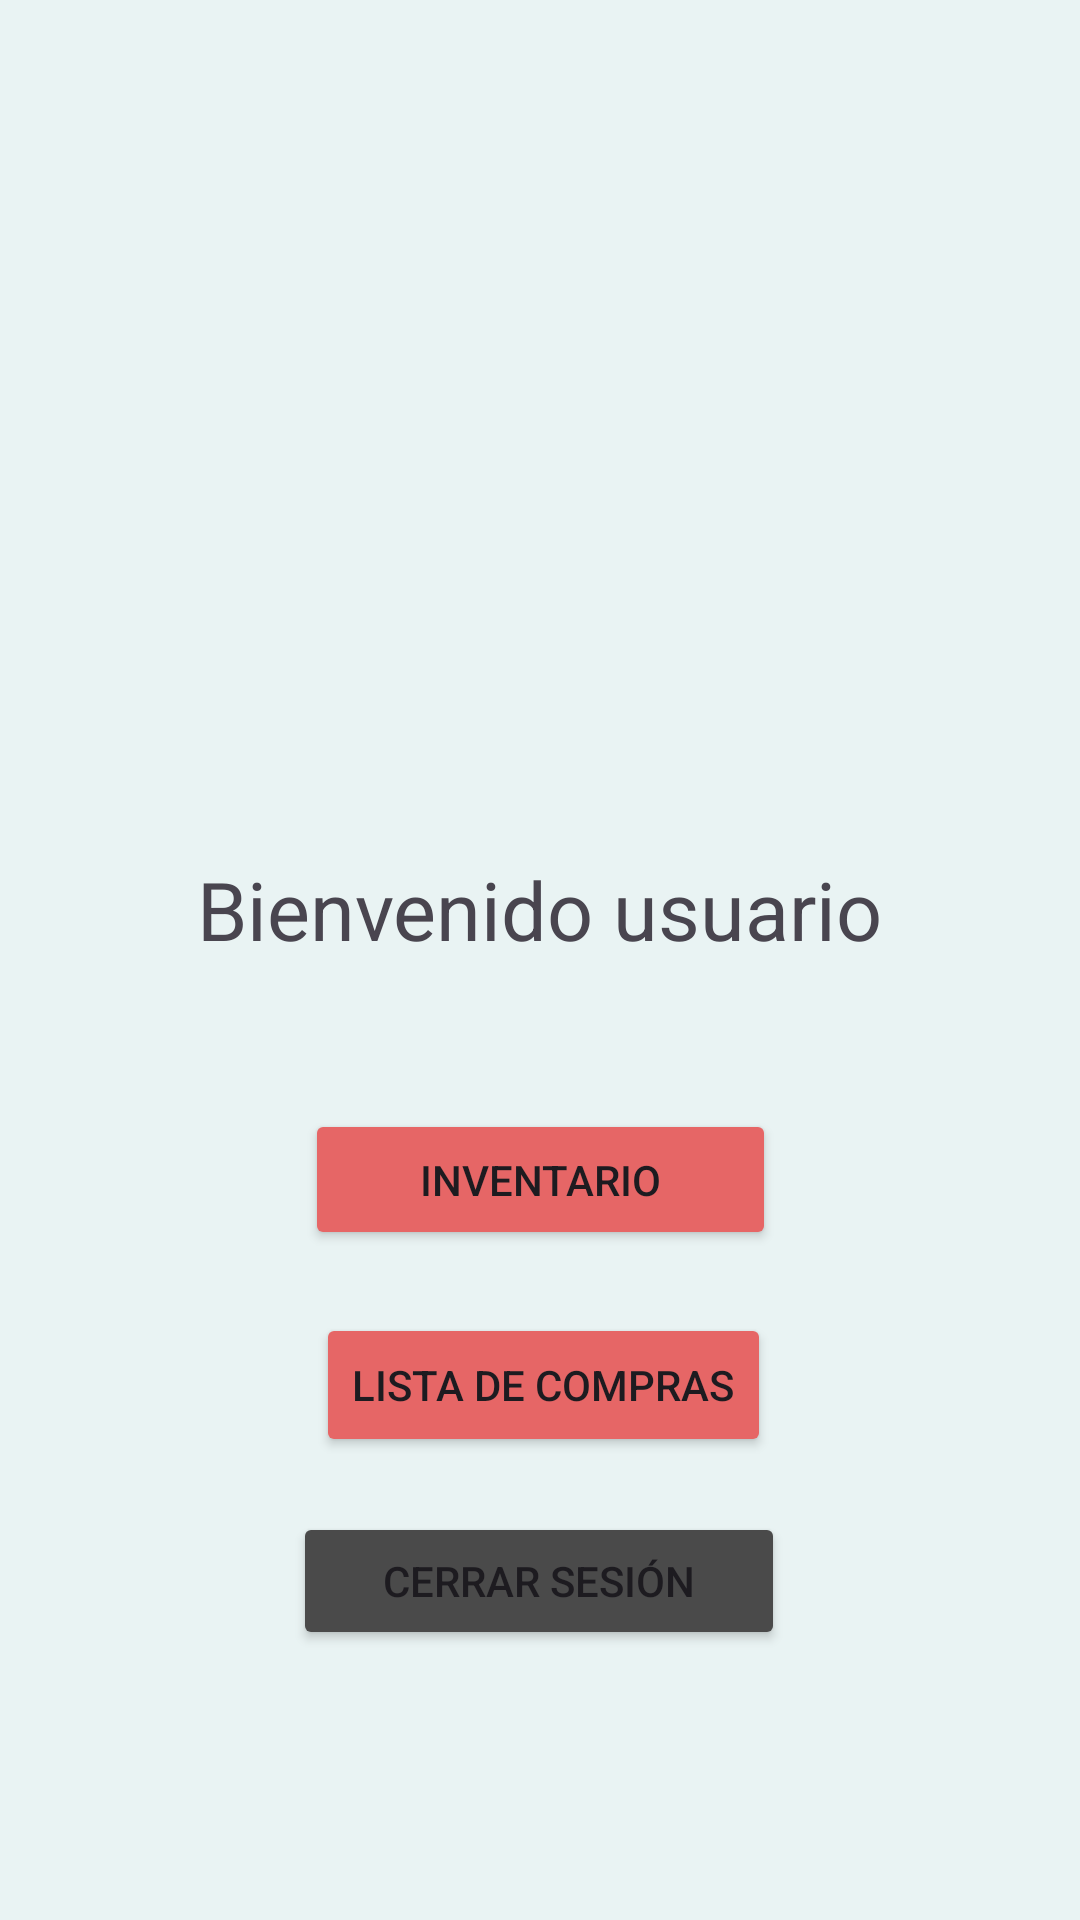

Write the Android layout XML for this screen, with the resource values it uses.
<!-- AndroidManifest.xml: application theme Theme.KeepMyList -->
<!-- res/layout/activity_mainmenu.xml -->
<?xml version="1.0" encoding="utf-8"?>
<androidx.constraintlayout.widget.ConstraintLayout xmlns:android="http://schemas.android.com/apk/res/android"
    xmlns:app="http://schemas.android.com/apk/res-auto"
    xmlns:tools="http://schemas.android.com/tools"
    android:layout_width="match_parent"
    android:layout_height="match_parent"
    android:background="@color/lightgray"
    tools:context=".MainMenuActivity">

    <Button
        android:id="@+id/buttonlogout"
        android:layout_width="164dp"
        android:layout_height="46dp"
        android:backgroundTint="@color/gray"
        android:text="@string/button_logout"
        app:layout_constraintBottom_toBottomOf="parent"
        app:layout_constraintEnd_toEndOf="parent"
        app:layout_constraintHorizontal_bias="0.498"
        app:layout_constraintStart_toStartOf="parent"
        app:layout_constraintTop_toBottomOf="@+id/buttonlist"
        app:layout_constraintVertical_bias="0.17000002" />

    <Button
        android:id="@+id/buttoninventory"
        android:layout_width="157dp"
        android:layout_height="47dp"
        android:backgroundTint="@color/red"
        android:text="@string/button_inv"
        app:layout_constraintBottom_toBottomOf="parent"
        app:layout_constraintEnd_toEndOf="parent"
        app:layout_constraintStart_toStartOf="parent"
        app:layout_constraintTop_toBottomOf="@+id/imageView"
        app:layout_constraintVertical_bias="0.35000002" />

    <Button
        android:id="@+id/buttonlist"
        android:layout_width="wrap_content"
        android:layout_height="wrap_content"
        android:backgroundTint="@color/red"
        android:text="@string/button_list"
        app:layout_constraintBottom_toBottomOf="parent"
        app:layout_constraintEnd_toEndOf="parent"
        app:layout_constraintHorizontal_bias="0.505"
        app:layout_constraintStart_toStartOf="parent"
        app:layout_constraintTop_toBottomOf="@+id/buttoninventory"
        app:layout_constraintVertical_bias="0.120000005" />

    <ImageView
        android:id="@+id/imageView"
        android:layout_width="198dp"
        android:layout_height="168dp"
        app:layout_constraintBottom_toBottomOf="parent"
        app:layout_constraintEnd_toEndOf="parent"
        app:layout_constraintStart_toStartOf="parent"
        app:layout_constraintTop_toTopOf="parent"
        app:layout_constraintVertical_bias="0.172"
        app:srcCompat="@drawable/user_icon" />

    <TextView
        android:id="@+id/textView"
        android:layout_width="229dp"
        android:layout_height="49dp"
        android:autoSizeTextType="uniform"
        android:fontFamily="sans-serif"
        android:text="@string/menu_welcome"
        app:layout_constraintBottom_toTopOf="@+id/buttoninventory"
        app:layout_constraintEnd_toEndOf="parent"
        app:layout_constraintStart_toStartOf="parent"
        app:layout_constraintTop_toBottomOf="@+id/imageView" />
</androidx.constraintlayout.widget.ConstraintLayout>
<!-- resources referenced by this layout -->
<resources>
  <color name="gray">#4A4A4A</color>
  <color name="lightgray">#E9F3F3</color>
  <color name="red">#E66666</color>
  <string name="button_inv">Inventario</string>
  <string name="button_list">Lista de Compras</string>
  <string name="button_logout">Cerrar Sesión</string>
  <string name="menu_welcome">Bienvenido usuario</string>
  <style name="Theme.KeepMyList" parent="Base.Theme.KeepMyList" />
  <style name="Base.Theme.KeepMyList" parent="Theme.Material3.Light.NoActionBar">
          
          
          <item name="colorPrimary">@color/red</item>
      </style>
</resources>
